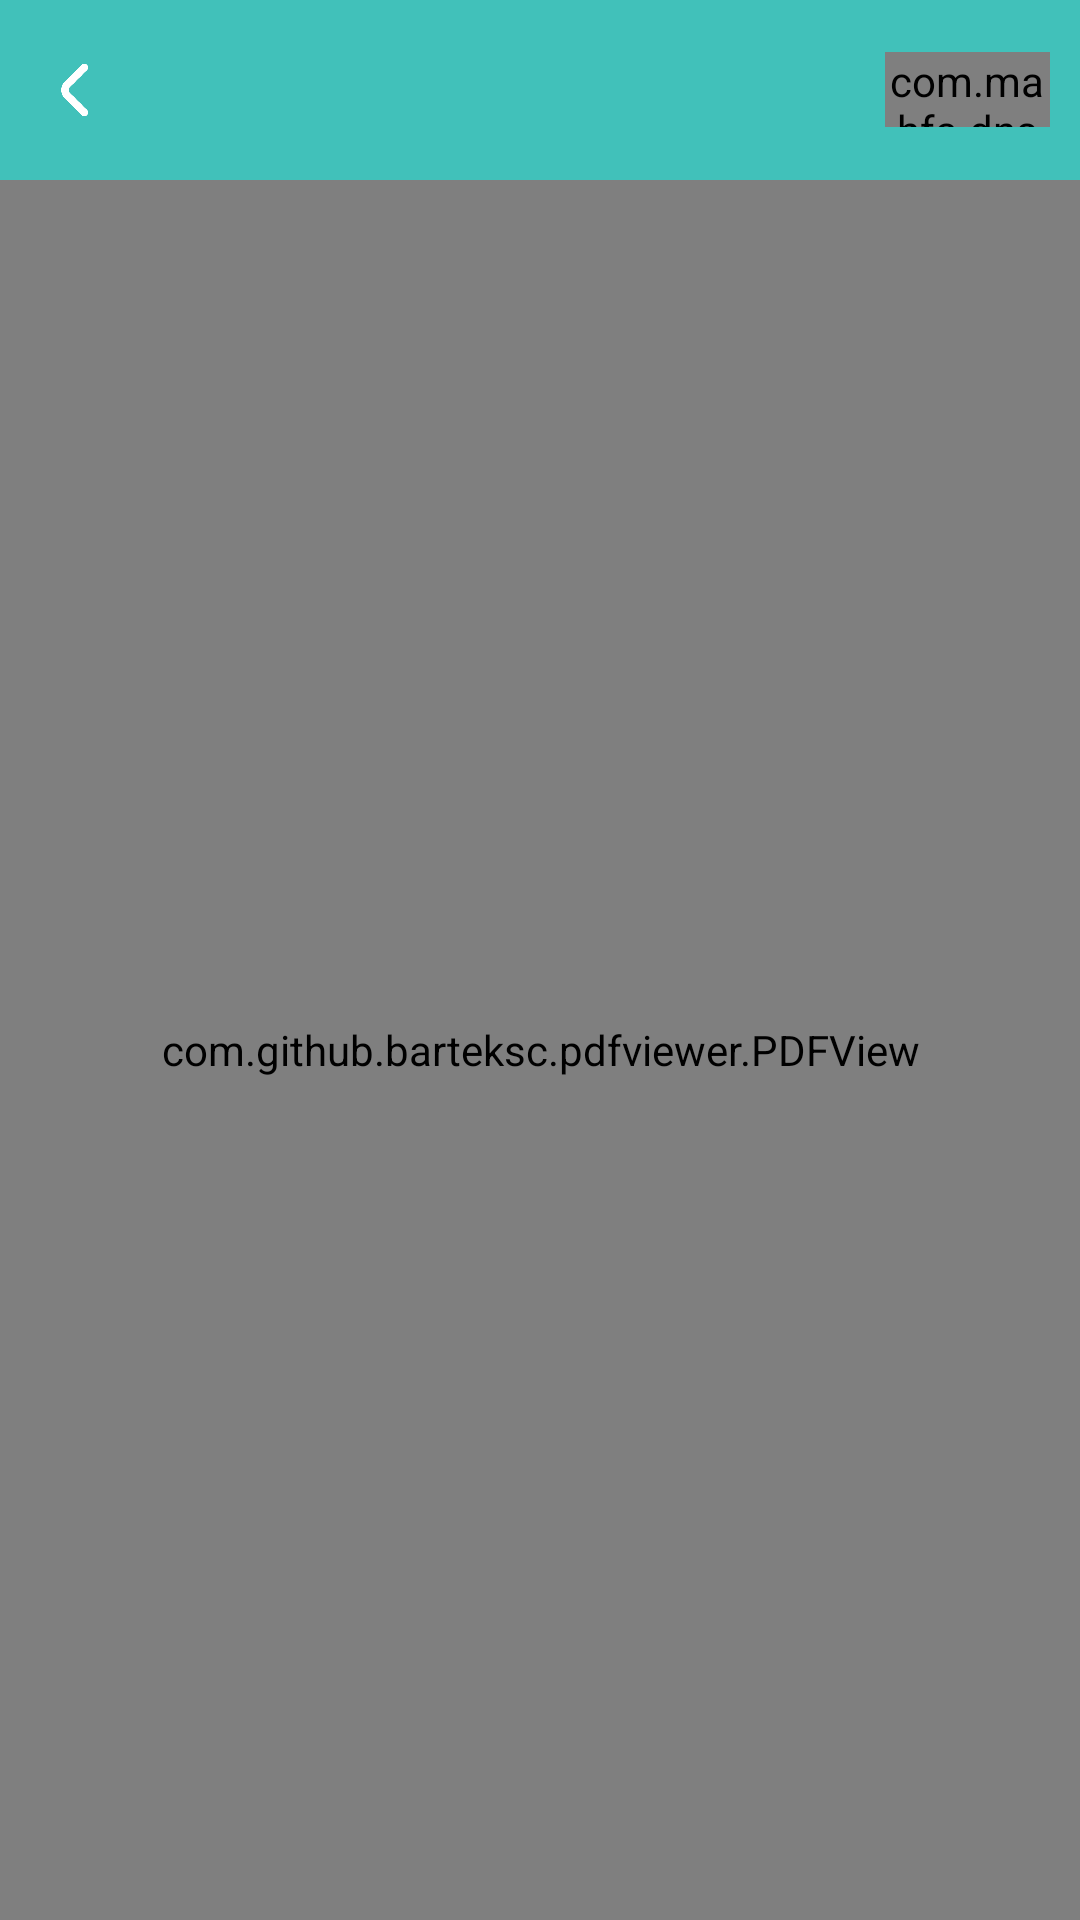

Produce the Android XML layout that renders to this screen, including the resource entries it uses.
<!-- AndroidManifest.xml: application theme Theme.BSEB10VVIObjectiveQuestion -->
<!-- res/layout/activity_main3.xml -->
<?xml version="1.0" encoding="utf-8"?>
<LinearLayout xmlns:android="http://schemas.android.com/apk/res/android"
    xmlns:app="http://schemas.android.com/apk/res-auto"
    xmlns:tools="http://schemas.android.com/tools"
    xmlns:ads="http://schemas.android.com/apk/res-auto"
    android:layout_width="match_parent"
    android:layout_height="match_parent"
    android:orientation="vertical"
    tools:context=".MainActivity3">


    <LinearLayout
        android:layout_width="match_parent"
        android:layout_height="60dp"
        android:background="?attr/backgroundColor"
        android:orientation="horizontal">

        <ImageView
            android:layout_width="30dp"
            android:layout_height="30dp"
            android:src="@drawable/back"
            android:id="@+id/back_btn1"
            android:layout_gravity="center"
            android:layout_marginStart="10dp" />

        <TextView
            android:id="@+id/setTitle2"
            android:layout_width="0dp"
            android:layout_height="wrap_content"
            android:textColor="@color/white"
            android:textSize="19sp"
            android:fontFamily="@font/main"
            android:layout_gravity="center"
            android:layout_weight="1"
            android:layout_marginStart="5dp" />

        <com.mahfa.dnswitch.DayNightSwitch
            android:id="@+id/day_night_switch"
            android:layout_width="55dp"
            android:layout_marginEnd="10dp"
            android:layout_height="25dp"
            android:layout_gravity="center" />


    </LinearLayout>

    <LinearLayout
        android:id="@+id/internet2"
        android:layout_width="match_parent"
        android:layout_height="match_parent"
        android:orientation="vertical">


        <com.github.barteksc.pdfviewer.PDFView
            android:id="@+id/pdf"
            android:layout_width="match_parent"
            android:layout_height="match_parent" />


    </LinearLayout>



</LinearLayout>
<!-- resources referenced by this layout -->
<resources>
  <color name="white">#FFFFFFFF</color>
  <!-- drawable back: png bitmap (drawable, 4496 bytes) -->
  <style name="Theme.BSEB10VVIObjectiveQuestion" parent="Theme.MaterialComponents.DayNight.NoActionBar">
          
          <item name="colorPrimary">@color/purple_500</item>
          <item name="colorPrimaryVariant">@color/purple_700</item>
          <item name="colorOnPrimary">@color/black</item>
          
          <item name="colorSecondary">@color/teal_200</item>
          <item name="colorSecondaryVariant">@color/teal_700</item>
          <item name="colorOnSecondary">@color/black</item>
          
          <item name="android:statusBarColor">#28928D</item>
          
          <item name="menutext">@color/black</item>
          <item name="backgroundColor">#FF41C1BA</item>
          <item name="textColor">@color/white</item>
          <item name="menuColor">@color/white</item>
          <item name="wifi">#292929</item>
      </style>
  <color name="purple_500">#41c1ba</color>
  <color name="purple_700">#FF3700B3</color>
  <color name="black">#FF000000</color>
  <color name="teal_200">#FFf</color>
  <color name="teal_700">#FFf</color>
</resources>
